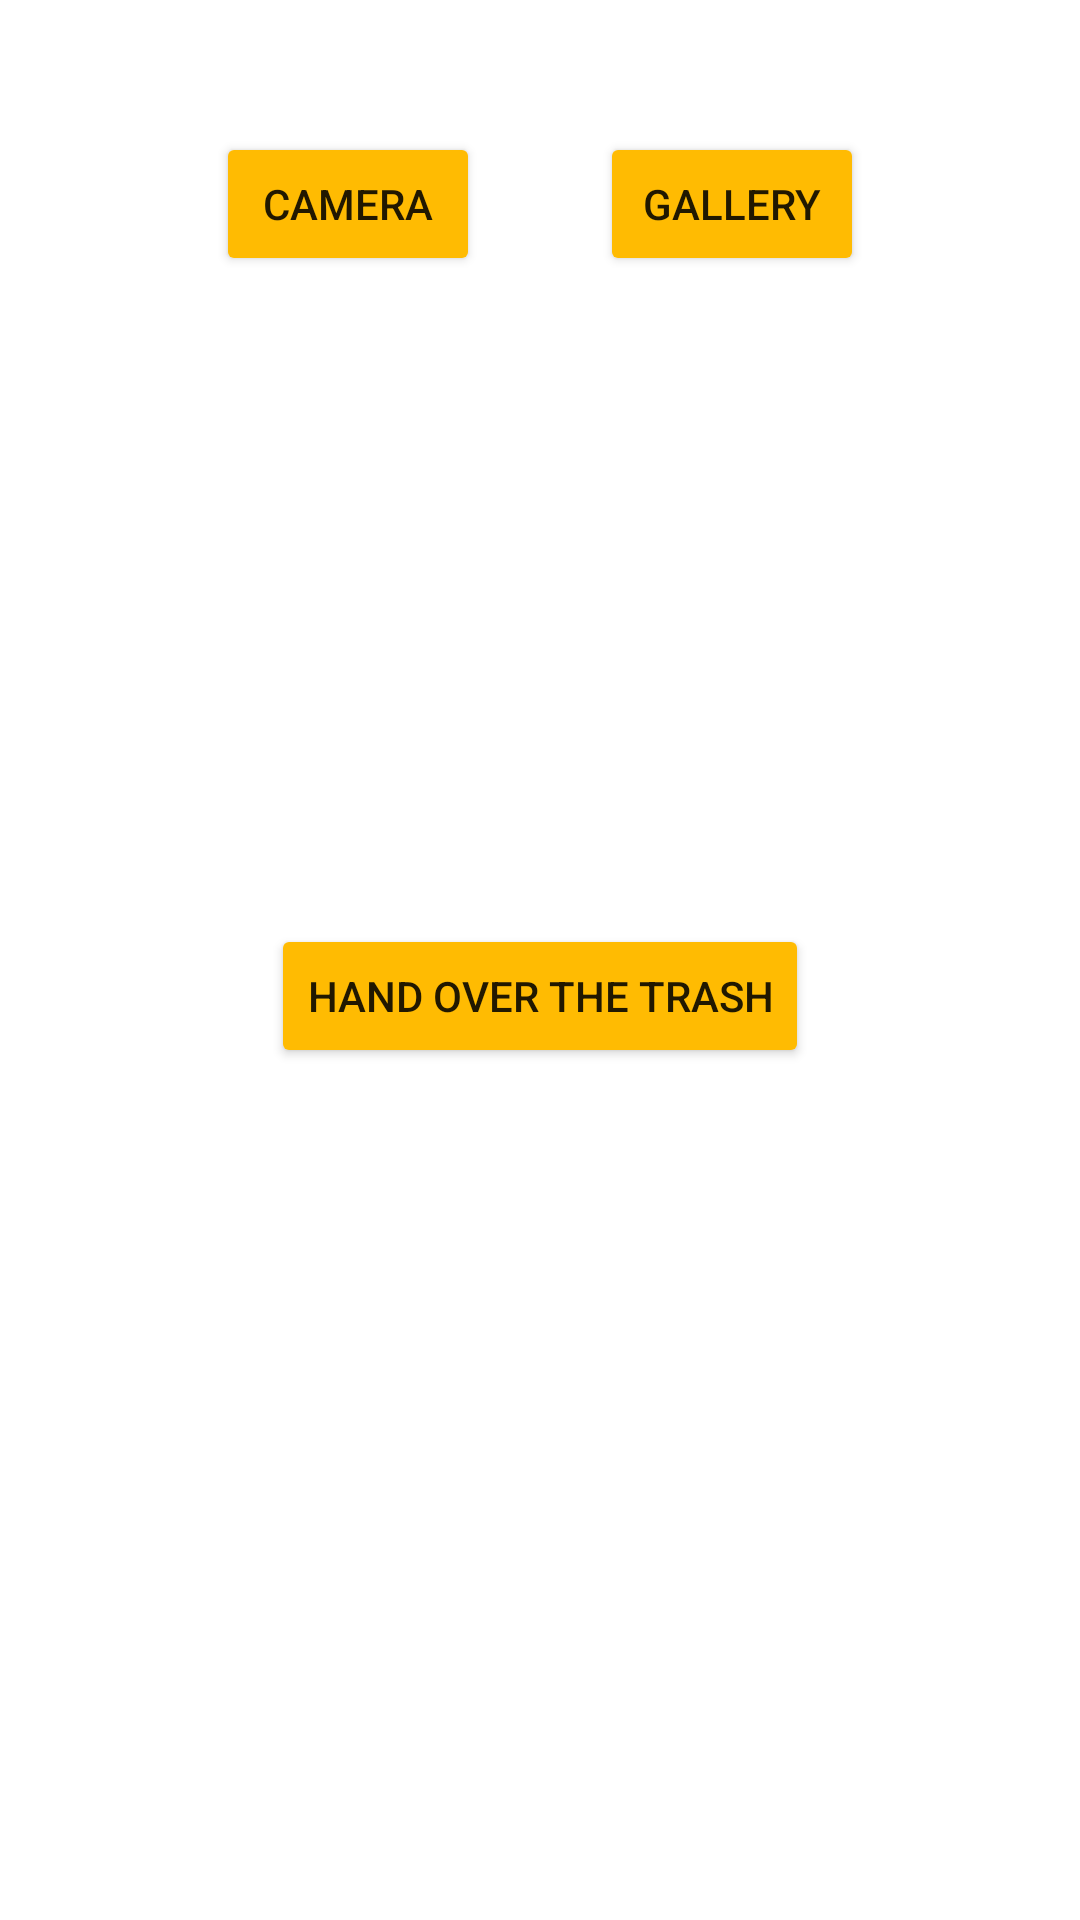

The Android layout XML behind this screen, and the referenced resources:
<!-- AndroidManifest.xml: application theme Theme.WijiWaste -->
<!-- res/layout/fragment_camera.xml -->
<?xml version="1.0" encoding="utf-8"?>
<ScrollView
    xmlns:android="http://schemas.android.com/apk/res/android"
    xmlns:app="http://schemas.android.com/apk/res-auto"
    xmlns:tools="http://schemas.android.com/tools"
    android:layout_width="match_parent"
    android:layout_height="match_parent"
    tools:context=".ui.Camera.CameraFragment">

    <androidx.constraintlayout.widget.ConstraintLayout
        android:layout_width="match_parent"
        android:layout_height="wrap_content"
        android:paddingBottom="@dimen/_40dp">

        <ProgressBar
            android:id="@+id/progressBar"
            android:layout_width="wrap_content"
            android:layout_height="wrap_content"
            android:visibility="gone"
            app:layout_constraintBottom_toBottomOf="@+id/imgUpload"
            app:layout_constraintEnd_toEndOf="@+id/imgUpload"
            app:layout_constraintStart_toStartOf="@+id/imgUpload"
            app:layout_constraintTop_toBottomOf="@+id/imgUpload" />



        <ImageView
            android:id="@+id/imgUpload"
            android:layout_width="@dimen/_0dp"
            android:layout_height="wrap_content"
            android:layout_margin="@dimen/_32dp"
            android:adjustViewBounds="true"
            android:src="@drawable/ic_image"
            app:layout_constraintEnd_toEndOf="parent"
            app:layout_constraintStart_toStartOf="parent"
            app:layout_constraintTop_toTopOf="parent"
            android:contentDescription="@string/image_from_story" />

        <Button
            android:id="@+id/btnCam"
            android:layout_width="wrap_content"
            android:layout_height="wrap_content"
            android:layout_marginTop="@dimen/_12dp"
            android:text="@string/camera"
            android:backgroundTint="#FFBB02"
            app:layout_constraintEnd_toStartOf="@+id/btnGallery"
            app:layout_constraintHorizontal_bias="0.5"
            app:layout_constraintStart_toStartOf="@+id/imgUpload"
            app:layout_constraintTop_toBottomOf="@+id/imgUpload" />

        <Button
            android:id="@+id/btnGallery"
            android:layout_width="wrap_content"
            android:layout_height="wrap_content"
            android:layout_marginTop="@dimen/_12dp"
            android:text="@string/gallery"
            android:backgroundTint="#FFBB02"
            app:layout_constraintEnd_toEndOf="@+id/imgUpload"
            app:layout_constraintHorizontal_bias="0.5"
            app:layout_constraintStart_toEndOf="@+id/btnCam"
            app:layout_constraintTop_toBottomOf="@+id/imgUpload" />

        
        <Button
            android:id="@+id/btnHandOverTrash"
            android:layout_width="wrap_content"
            android:layout_height="wrap_content"
            android:layout_marginTop="216dp"
            android:backgroundTint="#FFBB02"
            android:text="@string/trash"
            app:layout_constraintEnd_toEndOf="parent"
            app:layout_constraintStart_toStartOf="parent"
            app:layout_constraintTop_toBottomOf="@+id/btnGallery" />

    </androidx.constraintlayout.widget.ConstraintLayout>
</ScrollView>
<!-- resources referenced by this layout -->
<resources>
  <dimen name="_0dp">0dp</dimen>
  <dimen name="_12dp">12dp</dimen>
  <dimen name="_32dp">32dp</dimen>
  <dimen name="_40dp">40dp</dimen>
  <string name="camera">Camera</string>
  <string name="gallery">Gallery</string>
  <string name="image_from_story">Image from story</string>
  <string name="trash">Hand Over The Trash</string>
      //ascleipius
  <style name="Theme.WijiWaste" parent="Theme.MaterialComponents.Light">
          
          <item name="colorPrimary">@color/yellow</item>
          <item name="colorPrimaryVariant">@color/yellow_200</item>
          <item name="colorOnPrimary">@color/black</item>
          
          <item name="colorSecondary">@color/white</item>
          <item name="colorOnSecondary">@color/black</item>
          
          <item name="android:statusBarColor">@color/yellow</item>
          
      </style>
  <color name="yellow">#FFBB02</color> //primary_color_nanti_diganti_namenya
  <color name="yellow_200">#F9DE93</color>
  <color name="black">#FF000000</color>
  <color name="white">#FFFFFFFF</color>
</resources>
